3-way image classification set "Dataset" from GitHub (nyza-cabillo/Thesis); label vocabulary: black pod rot, healthy, pod borer.

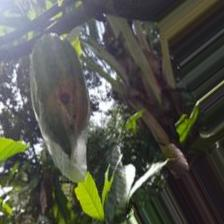
Label: pod borer

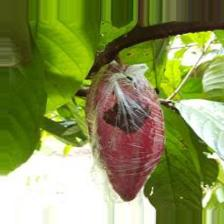
Label: black pod rot

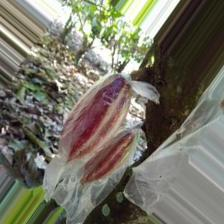
Label: healthy

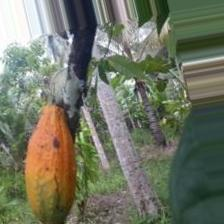
Label: pod borer
